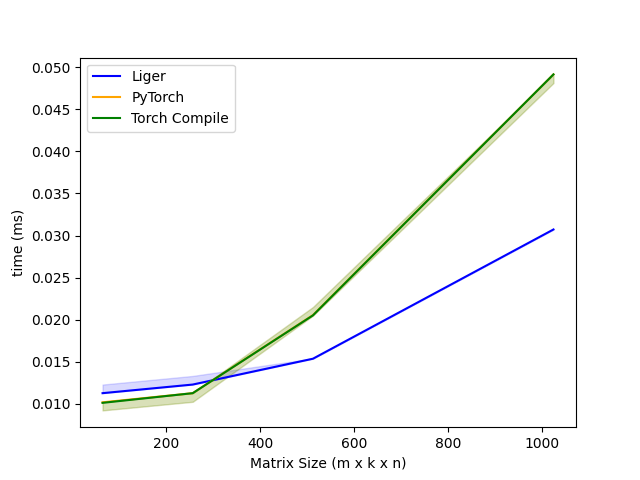

Source data for this figure (header and first rows):
m, k, n, Liger, PyTorch, Torch Compile
64, 64, 64, 0.01126, 0.01018, 0.01011
256, 256, 256, 0.01229, 0.01126, 0.01126
512, 512, 512, 0.01536, 0.02054, 0.02051
1024, 1024, 1024, 0.03072, 0.04915, 0.04915
